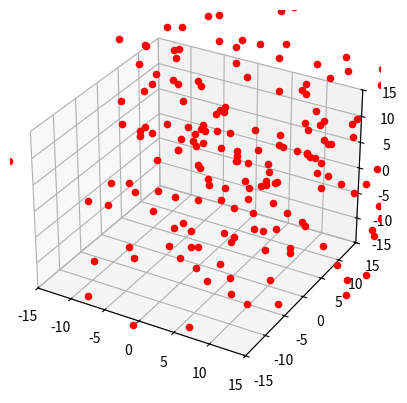

Python code for this plot:
# Module person.py
# The class that defines people

import random
import matplotlib.pyplot as plt
from mpl_toolkits.mplot3d import Axes3D
import numpy as np
import time

# Constants
min, max = -15, 15
pasos = 200
num_pers = 200
pause = 0.01


class Person:
    # Initial initialization method
    def __init__(self, pos=None, dist=10, paso=1):
        self.paso = paso
        self.dist = dist
        if pos is None:
            pos_ini = [0, 0, 0]
            pos = list(map(lambda x: random.randint(x, self.dist), pos_ini))
        self.pos = pos
        print('POS_INI')
        print(self.pos)

    # Returns the position of a individual person
    def pos_new(self, last_pos=None):
        delta_pos = list(map(lambda x: random.randint(-1, 1) * self.paso, self.pos))
        print('DELTA')
        print(delta_pos)
        if last_pos is None:
            pos_paso = [sum(x) for x in zip(self.pos, delta_pos)]
        else:
            pos_paso = [sum(x) for x in zip(last_pos, delta_pos)]
        print('POS_PASO')
        print(pos_paso)
        # # fronteras_circulares
        # px = px if ((px >= 0) & (px < self.dist)) else abs(abs(px) - self.dist)
        # py = py if ((py >= 0) & (py < self.dist)) else abs(abs(py) - self.dist)
        # pz = pz if ((pz >= 0) & (pz < self.dist)) else abs(abs(pz) - self.dist)
        #
        # print('pos')
        # position = [px, py, pz]
        return delta_pos, pos_paso


# Initialization
list_persons = [Person() for i in range(num_pers)]
dict_persons = [{"pos_ini": x.pos,
                 "last_pos": [0, 0, 0],
                 "pos_new": x.pos_new()[1],
                 } for x in list_persons]
len(list_persons)

# Evolution
fig = plt.figure()
ax = plt.axes(projection='3d')

for i in range(pasos):
    # list_persons = [Person(pos=x.pos_paso()) for x in list_persons]
    dict_persons = [
        {"pos_ini": x.pos,
         "last_pos": y['pos_new'][1],
         "pos_new": x.pos_new(y['pos_new'])[1],
         }
        for x, y in zip(list_persons, dict_persons)]

    # ax = fig.add_subplot(111, projection='3d')
    ax.clear()
    ax.set(xlim=(min, max), ylim=(min, max), zlim=(min, max))
    ax.scatter(np.array([x['pos_new'][0] for x in dict_persons]),
               np.array([x['pos_new'][1] for x in dict_persons]),
               np.array([x['pos_new'][2] for x in dict_persons]),
               zdir='z', s=20, c='r', depthshade=False)
    plt.pause(pause)






# PoC OK!!
a = Person()
pers_dicc = [
    {"pos_ini": a.pos,
     "last_pos": [0, 0, 0],
     "pos_new": a.pos_new(),
     }
]
pers_dicc = [
    {"pos_ini": a.pos,
     "last_pos": pers_dicc[0]['pos_new'][1],
     "pos_new": a.pos_new(pers_dicc[0]['pos_new'][1]),
     }
]

